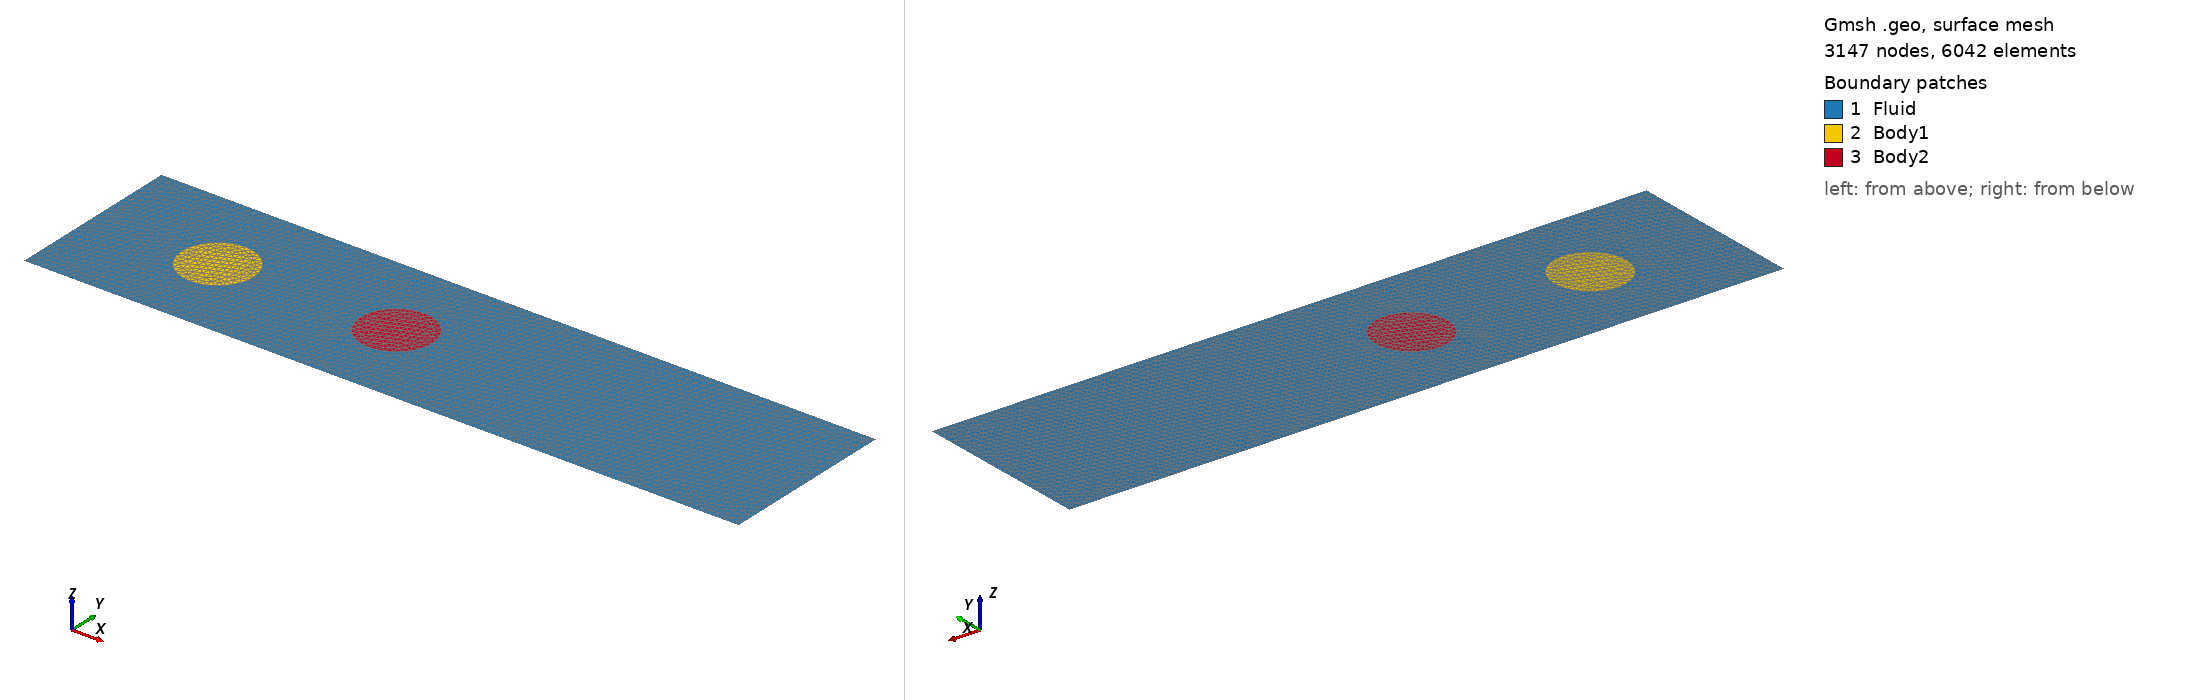

Gmsh geometry script, surface-meshed: 3147 nodes, 6042 surface elements. Boundary patches (legend numbers): 1 Fluid, 2 Body1, 3 Body2. Left view from above one corner, right view from below the opposite corner. Legend entries are the model's physical surfaces. The drawing asked Gmsh for element sizes between 1% and 20% of the model's largest extent; the script's own settings can give other sizes.

=== multiphysics.geo (drawn) ===
h = 0.01;
SetFactory("OpenCASCADE");

Point(1) = {-1, 1, 0, h};
Point(2) = {-1, 0, 0, h};
Point(3) = {3, 1, 0, h};
Point(4) = {3, 0, 0, h};

Line(1) = {2, 4};
Line(2) = {4, 3};
Line(3) = {3, 1};
Line(4) = {1, 2};

Circle(5) = {-0.3, 0.5, 0, 0.2, 0, 2*Pi};
Circle(6) = {0.7, 0.5, 0, 0.2, 0, 2*Pi};

Curve Loop(1) = {1, 2, 3, 4};
Curve Loop(2) = {6};
Curve Loop(3) = {5};
Plane Surface(1) = {1, 2, 3};
Curve Loop(4) = {5};
Plane Surface(2) = {4};
Curve Loop(5) = {6};
Plane Surface(3) = {5};

Physical Curve("BodyBoundary1", 7) = {5};
Physical Curve("BodyBoundary2", 8) = {6};
Physical Curve("BoxWalls", 9) = {1, 2, 3, 4};
Physical Surface("Fluid", 10) = {1};
Physical Surface("Body1", 11) = {2};
Physical Surface("Body2", 12) = {3};

Characteristic Length{ PointsOf{ Surface{2,3}; } } = 0.01;//+
